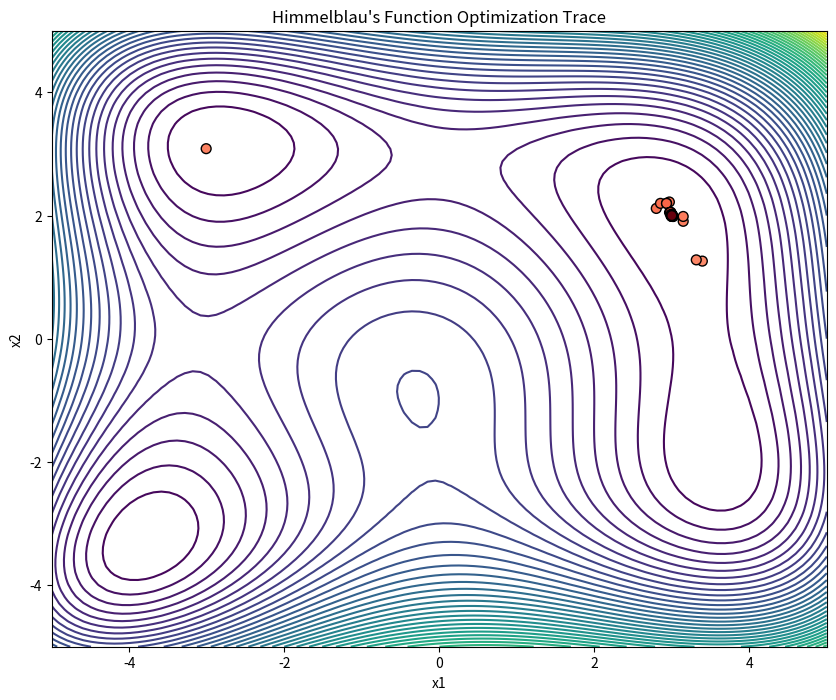

Write the Python code that produced this figure.
import numpy as np
import matplotlib.pyplot as plt
import random

def min_max_norm(val, min_val, max_val, new_min, new_max):
    return (val - min_val) * (new_max - new_min) / (max_val - min_val) + new_min

class Chromosome:
    def __init__(self, length, array: list = None):  
        if array is None:
            array = np.random.randint(2, size=length)
        self.genes = array
        self.length = length

    def decode(self, lower_bound, upper_bound, aoi):
        segment = self.genes[lower_bound:upper_bound]
        int_val = 0
        for i, j in enumerate(segment):  
            int_val += j * 2**i
        k = upper_bound - lower_bound
        max_val = 2**k - 1
        decoded = min_max_norm(int_val, 0, max_val, aoi[0], aoi[1])
        return decoded

    def mutation(self, probability):  
        for i, bit in enumerate(self.genes):
            if random.random() < probability:  
                self.genes[i] = 1 - bit

    def crossover(self, other):  
        genes1 = self.genes
        genes2 = other.genes
        point = random.randint(1, self.length - 1)
        new_genes1 = np.concatenate((genes1[:point], genes2[point:]))
        new_genes2 = np.concatenate((genes2[:point], genes1[point:]))
        return Chromosome(self.length, new_genes1), Chromosome(self.length, new_genes2)

def objective_function(*args):
    """Himmelblau's function for Group B."""
    x1, x2 = args
    return (x1**2 + x2 - 11)**2 + (x1 + x2**2 - 7)**2

class GeneticAlgorithm:
    def __init__(
        self,
        chromosome_length,
        obj_func_num_args,
        objective_function,
        aoi,
        population_size=100,
        tournament_size=2,
        mutation_probability=0.05,
        crossover_probability=0.8,
        num_steps=50,
    ):
        assert chromosome_length % obj_func_num_args == 0, "Number of bits for each argument should be equal"
        self.chromosome_length = chromosome_length
        self.obj_func_num_args = obj_func_num_args
        self.bits_per_arg = int(chromosome_length / obj_func_num_args)
        self.objective_function = objective_function
        self.aoi = aoi
        self.tournament_size = tournament_size
        self.mutation_probability = mutation_probability
        self.population_size = population_size
        self.crossover_probability = crossover_probability
        self.num_steps = num_steps
        
        self.population = [Chromosome(self.chromosome_length) for _ in range(self.population_size)]

    def eval_objective_func(self, chromosome):
        args = []
        for i in range(self.obj_func_num_args):
            low = i * self.bits_per_arg
            high = (i + 1) * self.bits_per_arg
            args.append(chromosome.decode(low, high, self.aoi))
        return self.objective_function(*args)

    def tournament_selection(self):
        selected_parents = []
        for _ in range(self.population_size):
            candidates = random.sample(self.population, self.tournament_size)
            winner = min(candidates, key=lambda c: self.eval_objective_func(c))
            selected_parents.append(winner)
        return selected_parents

    def reproduce(self, parents):
        new_pop = []
        for i in range(0, self.population_size, 2):
            p1, p2 = parents[i], parents[i+1]
            if random.random() < self.crossover_probability:
                c1, c2 = p1.crossover(p2)
            else:
                c1, c2 = Chromosome(self.chromosome_length, p1.genes.copy()), Chromosome(self.chromosome_length, p2.genes.copy())
            
            c1.mutation(self.mutation_probability)
            c2.mutation(self.mutation_probability)
            new_pop.extend([c1, c2])
        return new_pop

    def plot_func(self, trace):

        trace = np.array(trace)
        x = np.linspace(self.aoi[0], self.aoi[1], 100)
        y = np.linspace(self.aoi[0], self.aoi[1], 100)
        X, Y = np.meshgrid(x, y)
        Z = self.objective_function(X, Y)

        plt.figure(figsize=(10, 8))
        plt.contour(X, Y, Z, levels=50, cmap='viridis')
        
        colors = plt.cm.Reds(np.linspace(0.4, 1.0, len(trace)))
        plt.scatter(trace[:, 0], trace[:, 1], c=colors, edgecolor='black', s=50)
        
        plt.title("Himmelblau's Function Optimization Trace")
        plt.xlabel("x1")
        plt.ylabel("x2")
        plt.show()

    def run(self):

        trace = []
        for _ in range(self.num_steps):
            best_ind = min(self.population, key=lambda c: self.eval_objective_func(c))
            
            best_x1 = best_ind.decode(0, self.bits_per_arg, self.aoi)
            best_x2 = best_ind.decode(self.bits_per_arg, self.chromosome_length, self.aoi)
            best_val = self.eval_objective_func(best_ind)
            
            trace.append((best_x1, best_x2, best_val))
            
            parents = self.tournament_selection()
            self.population = self.reproduce(parents)
        return trace

if __name__ == "__main__":
    ga = GeneticAlgorithm(
        chromosome_length=40,
        obj_func_num_args=2,
        objective_function=objective_function,
        aoi=[-5, 5],
        population_size=100,
        tournament_size=3,
        mutation_probability=0.05,
        crossover_probability=0.8,
        num_steps=50
    )

    history = ga.run()
    ga.plot_func(history)
    
    best = history[-1]
    print(f"Final Minimum: x1={best[0]:.4f}, x2={best[1]:.4f}, Value={best[2]:.6f}")
